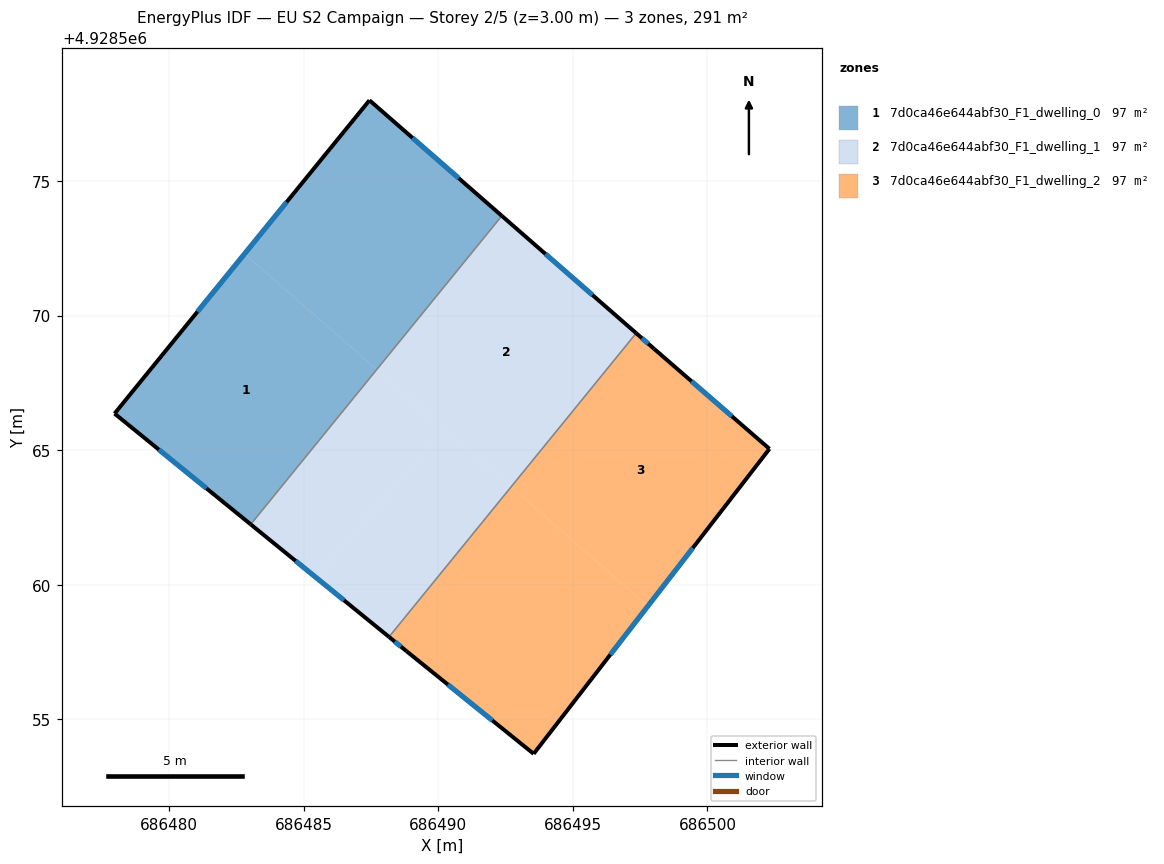
=== STOREY PLAN SPEC (per zone: floor XY polygon, exterior-wall plan segments, windows/doors) ===
zone 1: 7d0ca46e644abf30_F1_dwelling_0  (97.1 m²)
  floor: (686487.72, 4928568.00) (686483.03, 4928562.25) (686477.97, 4928566.36) (686482.80, 4928572.29)
  floor: (686492.36, 4928573.71) (686487.72, 4928568.00) (686482.80, 4928572.29) (686487.44, 4928578.00)
  exterior wall: (686477.97, 4928566.36) – (686483.03, 4928562.25)  [6.5 m]
    window: (686479.62, 4928565.02) – (686481.39, 4928563.58)  [2.4 m²]
  exterior wall: (686487.44, 4928578.00) – (686477.97, 4928566.36)  [15.0 m]
    window: (686484.36, 4928574.22) – (686481.05, 4928570.15)  [5.5 m²]
  exterior wall: (686492.36, 4928573.71) – (686487.44, 4928578.00)  [6.5 m]
    window: (686490.76, 4928575.10) – (686489.04, 4928576.60)  [2.4 m²]
  interior walls: 1
zone 2: 7d0ca46e644abf30_F1_dwelling_1  (97.1 m²)
  floor: (686490.24, 4928565.80) (686485.43, 4928560.29) (686483.03, 4928562.25) (686487.72, 4928568.00)
  floor: (686492.71, 4928563.64) (686488.17, 4928558.06) (686485.43, 4928560.29) (686490.24, 4928565.80)
  floor: (686497.35, 4928569.35) (686492.71, 4928563.64) (686487.72, 4928568.00) (686492.36, 4928573.71)
  exterior wall: (686483.03, 4928562.25) – (686488.17, 4928558.06)  [6.6 m]
    window: (686484.70, 4928560.89) – (686486.50, 4928559.42)  [2.4 m²]
  exterior wall: (686497.35, 4928569.35) – (686492.36, 4928573.71)  [6.6 m]
    window: (686495.73, 4928570.77) – (686493.98, 4928572.29)  [2.4 m²]
  interior walls: 2
zone 3: 7d0ca46e644abf30_F1_dwelling_2  (97.1 m²)
  floor: (686497.78, 4928559.21) (686493.54, 4928553.72) (686488.82, 4928557.53) (686488.17, 4928558.06) (686492.71, 4928563.64)
  floor: (686502.30, 4928565.05) (686497.78, 4928559.21) (686492.71, 4928563.64) (686497.35, 4928569.35) (686498.01, 4928568.77)
  exterior wall: (686498.01, 4928568.77) – (686497.35, 4928569.35)  [0.9 m]
    window: (686497.80, 4928568.96) – (686497.57, 4928569.16)  [0.3 m²]
  exterior wall: (686502.30, 4928565.05) – (686498.01, 4928568.77)  [5.7 m]
    window: (686500.91, 4928566.26) – (686499.41, 4928567.56)  [2.1 m²]
  exterior wall: (686493.54, 4928553.72) – (686502.30, 4928565.05)  [14.3 m]
    window: (686496.39, 4928557.41) – (686499.45, 4928561.37)  [5.3 m²]
  exterior wall: (686488.82, 4928557.53) – (686493.54, 4928553.72)  [6.1 m]
    window: (686490.36, 4928556.29) – (686492.01, 4928554.96)  [2.2 m²]
  exterior wall: (686488.17, 4928558.06) – (686488.82, 4928557.53)  [0.8 m]
    window: (686488.38, 4928557.89) – (686488.61, 4928557.70)  [0.3 m²]
  interior walls: 1

=== DERIVED (storey summary) ===
Building: EU S2 Campaign
Storey: 2 of 5  (floor level z = 3.00 m)
Storey gross floor area: 291.4 m²
Zones on this storey: 3
  - 7d0ca46e644abf30_F1_dwelling_0: floor 97.1 m²; exterior wall 28.1 m (84.2 m²); 3 window(s) 10.3 m²; WWR 12.2%
  - 7d0ca46e644abf30_F1_dwelling_1: floor 97.1 m²; exterior wall 13.3 m (39.8 m²); 2 window(s) 4.9 m²; WWR 12.2%
  - 7d0ca46e644abf30_F1_dwelling_2: floor 97.1 m²; exterior wall 27.8 m (83.4 m²); 5 window(s) 10.2 m²; WWR 12.2%
Zone adjacency (shared interzone walls):
  - 7d0ca46e644abf30_F1_dwelling_0 ↔ 7d0ca46e644abf30_F1_dwelling_1
  - 7d0ca46e644abf30_F1_dwelling_1 ↔ 7d0ca46e644abf30_F1_dwelling_2